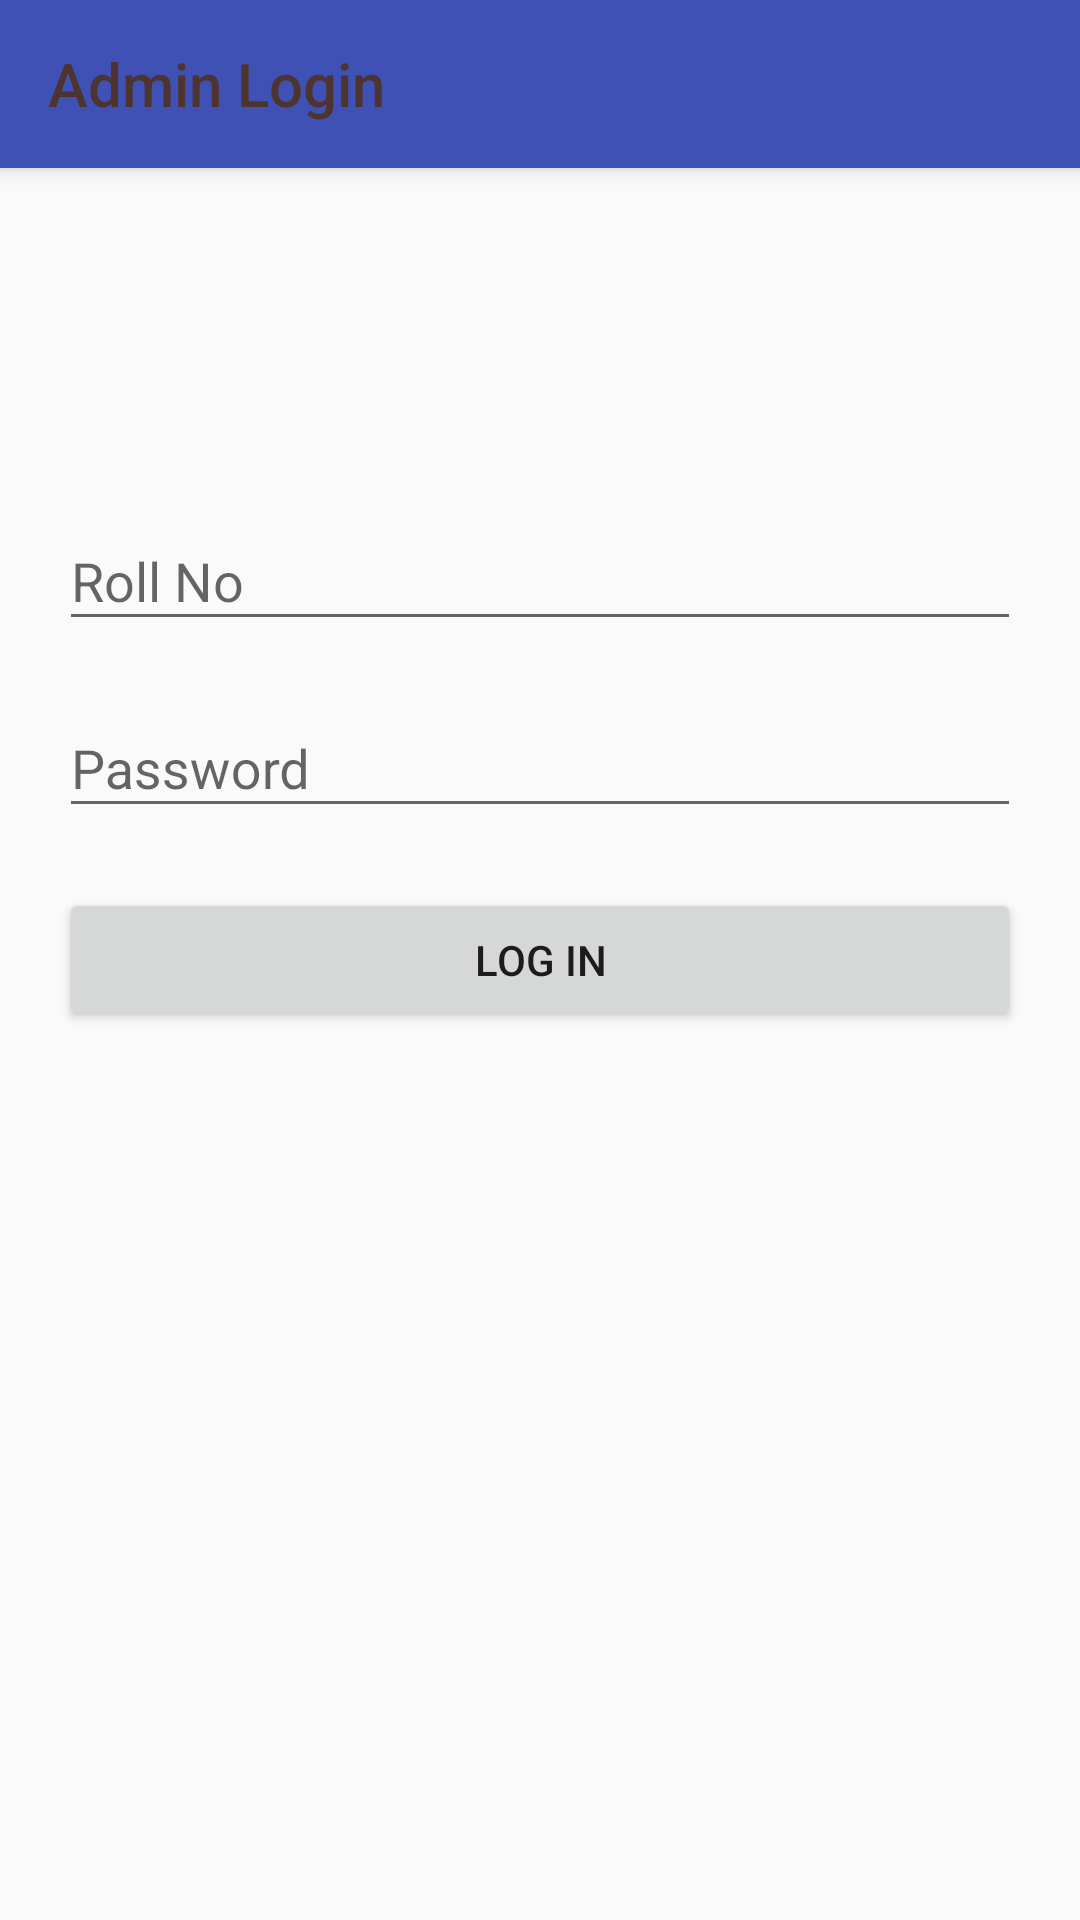

Reconstruct the res/layout file that produces this screen, plus the resources it refers to.
<!-- AndroidManifest.xml: application theme AppTheme.NoActionBar -->
<!-- res/layout/admin_login.xml -->
<?xml version="1.0" encoding="utf-8"?>
<android.support.design.widget.CoordinatorLayout xmlns:android="http://schemas.android.com/apk/res/android"
    xmlns:app="http://schemas.android.com/apk/res-auto"
    xmlns:tools="http://schemas.android.com/tools"
    android:layout_width="match_parent"
    android:layout_height="match_parent"
    android:fitsSystemWindows="true">

    <android.support.design.widget.AppBarLayout
        android:layout_width="match_parent"
        android:layout_height="wrap_content"
        android:theme="@style/AppTheme.AppBarOverlay">

        <android.support.v7.widget.Toolbar
            android:id="@+id/toolbar"
            android:layout_width="match_parent"
            android:layout_height="?attr/actionBarSize"
            android:background="?attr/colorPrimary"
            app:popupTheme="@style/AppTheme.PopupOverlay"
            app:title="Admin Login"
            app:theme="@style/ToolbarColoredBackArrow"
            app:titleTextColor="#4E342E" />

    </android.support.design.widget.AppBarLayout>

    <RelativeLayout
        android:layout_width="match_parent"
        android:layout_height="match_parent"
        android:paddingBottom="@dimen/activity_vertical_margin"
        android:paddingLeft="@dimen/activity_horizontal_margin"
        android:paddingRight="@dimen/activity_horizontal_margin"
        android:paddingTop="@dimen/activity_vertical_margin">

        <android.support.design.widget.TextInputLayout
            android:id="@+id/input_layout_rollno"
            android:layout_width="match_parent"
            android:layout_height="wrap_content"
            android:layout_above="@+id/input_layout_paswd"
            android:layout_alignParentLeft="true"
            android:layout_alignParentStart="true">

            <EditText
                android:id="@+id/roll"
                android:layout_width="match_parent"
                android:layout_height="wrap_content"
                android:layout_above="@+id/pwd"
                android:layout_alignParentEnd="true"
                android:layout_alignParentRight="true"
                android:layout_marginLeft="20dp"
                android:layout_marginRight="20dp"
                android:ems="10"
                android:hint="@string/hint_roll"
                android:inputType="number"
                android:singleLine="true"
                android:textColorHint="#ffff0000" />
        </android.support.design.widget.TextInputLayout>

        <android.support.design.widget.TextInputLayout
            android:id="@+id/input_layout_paswd"
            android:layout_width="match_parent"
            android:layout_height="wrap_content"
            android:layout_above="@+id/adminLogin"
            android:layout_alignParentLeft="true"
            android:layout_alignParentStart="true"
            android:layout_marginTop="10dp">

            <EditText
                android:id="@+id/pwd"
                android:layout_width="match_parent"
                android:layout_height="wrap_content"
                android:layout_above="@+id/adminLogin"
                android:layout_alignParentLeft="true"
                android:layout_alignParentStart="true"
                android:layout_marginLeft="20dp"
                android:layout_marginRight="20dp"
                android:ems="10"
                android:hint="@string/hint_password"
                android:inputType="textPassword"
                android:singleLine="true"
                android:textColorHint="#ffff0000" />
        </android.support.design.widget.TextInputLayout>

        <Button
            android:id="@+id/adminLogin"
            android:layout_width="match_parent"
            android:layout_height="wrap_content"
            android:layout_centerHorizontal="true"
            android:layout_centerVertical="true"
            android:layout_marginLeft="20dp"
            android:layout_marginRight="20dp"
            android:layout_marginTop="20dp"
            android:singleLine="true"
            android:text="@string/btn_log_in" />
    </RelativeLayout>
</android.support.design.widget.CoordinatorLayout>
<!-- resources referenced by this layout -->
<resources>
  <string name="btn_log_in">Log In</string>
  <string name="hint_password">Password</string>
  <string name="hint_roll">Roll No</string>
  <style name="AppTheme.AppBarOverlay" parent="ThemeOverlay.AppCompat.Dark.ActionBar" />
  <style name="AppTheme.PopupOverlay" parent="ThemeOverlay.AppCompat.Light" />
  <style name="ToolbarColoredBackArrow" parent="AppTheme">
          <item name="android:textColorSecondary">#4E342E</item>
      </style>
  <style name="AppTheme.NoActionBar">
      </style>
  <style name="AppTheme" parent="Theme.AppCompat.Light.NoActionBar">
          
          <item name="colorPrimary">@color/colorPrimary</item>
          <item name="colorPrimaryDark">@color/colorPrimaryDark</item>
          <item name="colorAccent">@color/colorAccent</item>
      </style>
  <color name="colorPrimary">#3F51B5</color>
  <color name="colorPrimaryDark">#303F9F</color>
  <color name="colorAccent">#FF4081</color>
</resources>
